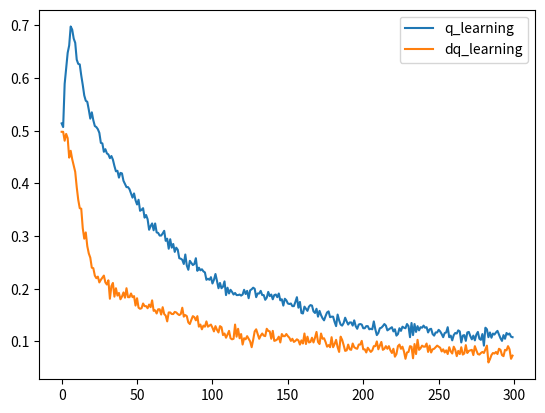

Write the Python code that produced this figure.
import matplotlib.pyplot as plt
import numpy as np
from tqdm import trange

np.random.seed(5)


def epsilon_greedy(state, q, epsilon):
    if np.random.random() < epsilon:
        action_idx = np.random.randint(2)
    else:
        _max = np.max(q[state, :])
        action_idx = np.random.choice(np.where(q[state, :]==_max)[0])
    return action_idx


def get_reward(state):
    if state == 2:
        reward = 0
    elif state == 0:
        reward = np.random.normal(-0.1)
    return reward


def q_learning(q_value, epsilon, stepsize):
    state = 1
    left_count = 0
    while True:
        if state == 0:
            new_state = 2
            action = np.random.randint(2)
            q_value[state, action] += stepsize * (np.random.normal(-0.1) + max(q_value[new_state, :]) - q_value[state, action])
        else:
            action = epsilon_greedy(state, q_value, epsilon)
            if action == 0:
                left_count += 1
            new_state = state + action if action==1 else state - 1
            # reward = get_reward(new_state)
            q_value[state, action] += stepsize * (0 + max(q_value[new_state, :]) - q_value[state, action])
        if new_state == 2:
            break
        state = new_state
    return left_count


def double_q(q1, q2, epsilon, stepsize):
    state = 1
    left_count = 0
    while True:
        if state == 0:
            new_state = 2
            action = np.random.randint(2)
            if np.random.random() < 0.5:
                q1[state, action] += stepsize * (np.random.normal(-0.1) + q2[new_state, np.argmax(q1[new_state, :])] - q1[state, action])
            else:
                q2[state, action] += stepsize * (np.random.normal(-0.1) + q1[new_state, np.argmax(q2[new_state, :])] - q2[state, action])
        else:
            action = epsilon_greedy(state, q1 + q2, epsilon)
            if action == 0:
                left_count += 1
            new_state = state + action if action==1 else state - 1
            # reward = get_reward(new_state)
            if np.random.random() < 0.5:
                q1[state, action] += stepsize * (0 + q2[new_state, np.argmax(q1[new_state, :])] - q1[state, action])
            else:
                q2[state, action] += stepsize * (0 + q1[new_state, np.argmax(q2[new_state, :])] - q2[state, action])
        if new_state ==2:
            break
        state = new_state
    return left_count


def figure_65(epsilon, stepsize):
    runs = 1000
    episodes = 300
    q_actions = np.zeros((runs, episodes))
    dq_actions = np.zeros((runs, episodes))
    for run in trange(runs):
        q_value = np.zeros((3, 2))
        q1 = np.zeros((3, 2))
        q2 = np.zeros((3, 2))
        for episode in range(episodes):
            q_action = q_learning(q_value, epsilon, stepsize)
            dq_action = double_q(q1, q2, epsilon, stepsize)
            q_actions[run, episode] = q_action
            dq_actions[run, episode] = dq_action
    q_left_ratio = q_actions.mean(axis=0)
    dq_left_ratio = dq_actions.mean(axis=0)
    plt.plot(q_left_ratio, label='q_learning')
    plt.plot(dq_left_ratio,label='dq_learning')
    plt.legend()
    plt.show()
    return q_actions, dq_actions
    # return q_actions


if __name__ == '__main__':
    epsilon = 0.1
    stepsize = 0.1
    # q_value = np.zeros((3, 2))
    # q1 = np.zeros((3, 2))
    # q2 = np.zeros((3, 2))
    test = figure_65(epsilon, stepsize)
